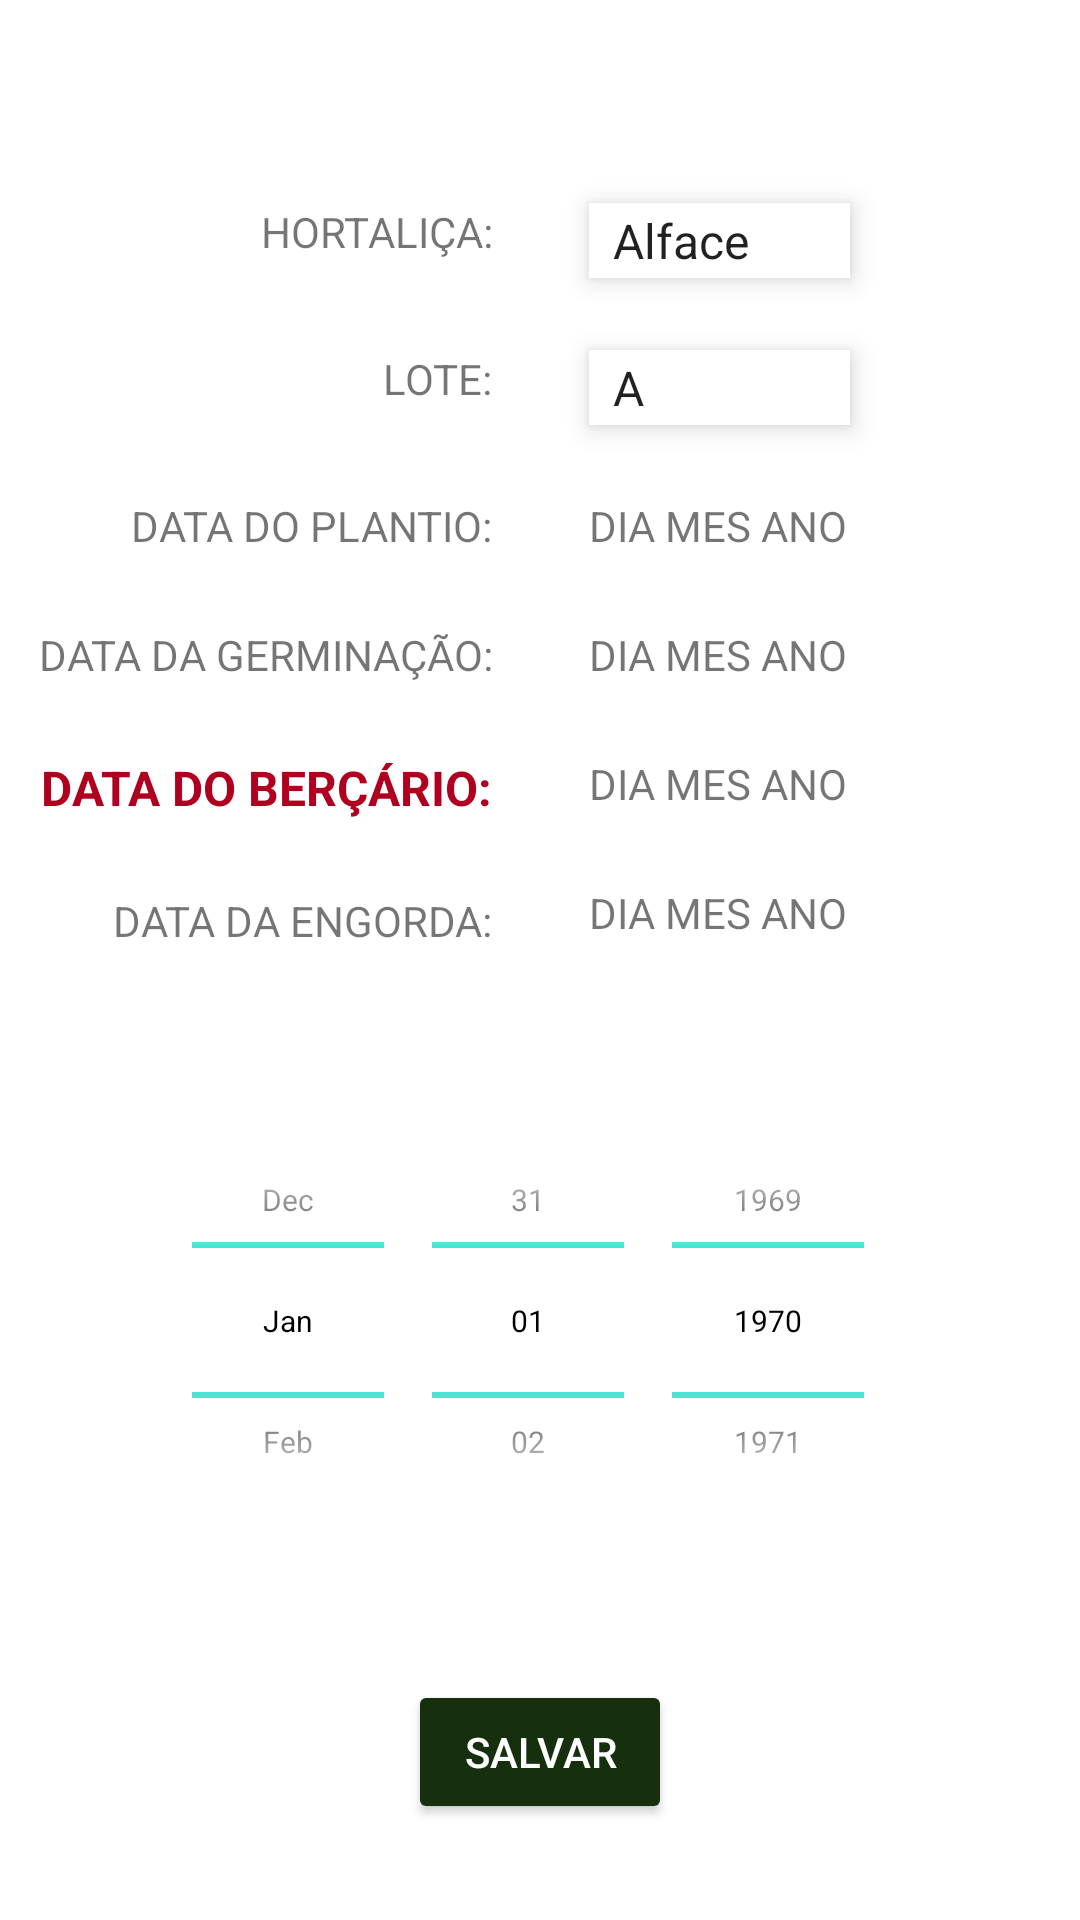

Produce the Android XML layout that renders to this screen, including the resource entries it uses.
<!-- AndroidManifest.xml: application theme Theme.HortaFire -->
<!-- res/layout/fragment_adolescer.xml -->
<?xml version="1.0" encoding="utf-8"?>
<androidx.constraintlayout.widget.ConstraintLayout xmlns:android="http://schemas.android.com/apk/res/android"
    xmlns:tools="http://schemas.android.com/tools"
    xmlns:app="http://schemas.android.com/apk/res-auto"
    android:id="@+id/linearLayout"
    android:layout_width="match_parent"
    android:layout_height="match_parent"
    tools:context=".FragmentAdolescer">

    


    <TextView
        android:id="@+id/hortalica_txt"
        android:layout_width="wrap_content"
        android:layout_height="18dp"
        android:text="HORTALIÇA:"
        android:textStyle="normal"
        app:layout_constraintEnd_toEndOf="@+id/lote_txt"
        app:layout_constraintTop_toTopOf="@+id/id_spinnerHortalica" />

    <Spinner
        android:id="@+id/id_spinnerHortalica"
        android:layout_width="87dp"
        android:layout_height="25dp"
        android:layout_marginBottom="24dp"
        android:background="@color/white"
        android:elevation="5dp"
        android:entries="@array/Hortalica"
        android:gravity="start"
        android:minHeight="48dp"
        android:popupElevation="10dp"
        android:textAlignment="textStart"
        android:textSize="5sp"
        app:layout_constraintBottom_toTopOf="@+id/id_spinnerLote"
        app:layout_constraintStart_toStartOf="@+id/id_spinnerLote"
        tools:ignore="TouchTargetSizeCheck" />

    <TextView
        android:id="@+id/lote_txt"
        android:layout_width="wrap_content"
        android:layout_height="wrap_content"
        android:text="LOTE:"
        android:textStyle="normal"
        app:layout_constraintEnd_toEndOf="@+id/plantio_txt"
        app:layout_constraintTop_toTopOf="@+id/id_spinnerLote" />

    <Spinner
        android:id="@+id/id_spinnerLote"
        android:layout_width="87dp"
        android:layout_height="25dp"
        android:layout_marginBottom="24dp"
        android:background="@color/white"
        android:elevation="5dp"
        android:entries="@array/Lote"
        android:gravity="start"
        android:minHeight="48dp"
        android:popupElevation="10dp"
        android:textAlignment="textStart"
        android:textSize="5sp"
        app:layout_constraintBottom_toTopOf="@+id/id_dataSemear"
        app:layout_constraintStart_toStartOf="@+id/id_dataSemear"
        tools:ignore="TouchTargetSizeCheck" />

    <TextView
        android:id="@+id/id_referencia"
        android:layout_width="wrap_content"
        android:layout_height="wrap_content"
        android:layout_marginBottom="300dp"
        android:text="1234"
        android:textAlignment="center"
        android:visibility="invisible"
        app:layout_constraintBottom_toBottomOf="parent"
        app:layout_constraintEnd_toEndOf="parent"
        app:layout_constraintHorizontal_bias="0.501"
        app:layout_constraintStart_toStartOf="parent"
        app:layout_constraintTop_toTopOf="parent"
        app:layout_constraintVertical_bias="0.516" />

    <DatePicker

        android:id="@+id/id_datePicker"
        android:layout_width="259dp"
        android:layout_height="153dp"
        android:calendarViewShown="false"
        android:datePickerMode="spinner"
        android:theme="@style/PickerEditText"
        app:layout_constraintBottom_toBottomOf="parent"
        app:layout_constraintEnd_toEndOf="parent"
        app:layout_constraintStart_toStartOf="parent"
        app:layout_constraintTop_toBottomOf="@+id/id_referencia"
        app:layout_constraintVertical_bias="0.592"
        tools:ignore="MissingConstraints">

    </DatePicker>

    <Button
        android:id="@+id/id_salvar"
        android:layout_width="wrap_content"
        android:layout_height="wrap_content"
        android:layout_marginBottom="32dp"
        android:elevation="5dp"
        android:onClick="salvar"
        android:text="Salvar"
        android:textColor="@android:color/white"
        app:backgroundTint="@color/purple_500"
        app:layout_constraintBottom_toBottomOf="parent"
        app:layout_constraintEnd_toEndOf="parent"
        app:layout_constraintStart_toStartOf="parent" />

    <TextView
        android:id="@+id/plantio_txt"
        android:layout_width="wrap_content"
        android:layout_height="wrap_content"
        android:text="DATA DO PLANTIO:"
        android:textSize="14sp"
        android:textStyle="normal"
        app:layout_constraintEnd_toStartOf="@+id/id_referencia"
        app:layout_constraintTop_toTopOf="@+id/id_referencia" />

    <TextView
        android:id="@+id/germina_txt"
        android:layout_width="wrap_content"
        android:layout_height="wrap_content"
        android:layout_marginTop="24dp"
        android:text="@string/data_da_germina"
        app:layout_constraintEnd_toEndOf="@+id/plantio_txt"
        app:layout_constraintTop_toBottomOf="@+id/plantio_txt" />

    <TextView
        android:id="@+id/berco_txt"
        android:layout_width="wrap_content"
        android:layout_height="wrap_content"
        android:layout_marginTop="24dp"
        android:text="DATA DO BERÇÁRIO:"
        android:textColor="@color/design_default_color_error"
        android:textSize="16sp"
        android:textStyle="bold"
        app:layout_constraintEnd_toEndOf="@+id/germina_txt"
        app:layout_constraintTop_toBottomOf="@+id/germina_txt" />

    <TextView
        android:id="@+id/engorda_txt"
        android:layout_width="wrap_content"
        android:layout_height="wrap_content"
        android:layout_marginTop="24dp"
        android:text="DATA DA ENGORDA:"
        app:layout_constraintEnd_toEndOf="@+id/berco_txt"
        app:layout_constraintTop_toBottomOf="@+id/berco_txt" />

    <TextView
        android:id="@+id/id_dataSemear"
        android:layout_width="wrap_content"
        android:layout_height="wrap_content"
        android:text="DIA MES ANO"
        app:layout_constraintStart_toEndOf="@+id/id_referencia"
        app:layout_constraintTop_toTopOf="@+id/id_referencia" />

    <TextView
        android:id="@+id/id_dataGerminar"
        android:layout_width="wrap_content"
        android:layout_height="wrap_content"
        android:layout_marginTop="24dp"
        android:text="DIA MES ANO"
        app:layout_constraintStart_toStartOf="@+id/id_dataSemear"
        app:layout_constraintTop_toBottomOf="@+id/id_dataSemear" />

    <TextView
        android:id="@+id/id_dataBerco"
        android:layout_width="wrap_content"
        android:layout_height="wrap_content"
        android:layout_marginTop="24dp"
        android:text="DIA MES ANO"
        app:layout_constraintStart_toStartOf="@+id/id_dataGerminar"
        app:layout_constraintTop_toBottomOf="@+id/id_dataGerminar" />

    <TextView
        android:id="@+id/id_dataEngorda"
        android:layout_width="wrap_content"
        android:layout_height="wrap_content"
        android:layout_marginTop="24dp"
        android:text="DIA MES ANO"
        app:layout_constraintStart_toStartOf="@+id/id_dataBerco"
        app:layout_constraintTop_toBottomOf="@+id/id_dataBerco" />
</androidx.constraintlayout.widget.ConstraintLayout>
<!-- resources referenced by this layout -->
<resources>
  <string-array name="Hortalica">
          <item>Alface</item>
          <item>Rúcula</item>
          <item>Salsa</item>
          <item>Agrião</item>
          <item>Outra</item>
      </string-array>
  <string-array name="Lote">
          <item>A</item>
          <item>B</item>
          <item>C</item>
          <item>D</item>
          <item>E</item>
          <item>F</item>
          <item>G</item>
          <item>H</item>
          <item>I</item>
      </string-array>
  <color name="purple_500">#16300E</color>
  <color name="white">#FFFFFFFF</color>
  <string name="data_da_germina">DATA DA GERMINAÇÃO:</string>
  <style name="PickerEditText" parent="ThemeOverlay.AppCompat.Dark">
          <item name="android:textSize">10sp</item>
          <item name="android:textColorPrimary">@color/black</item>
          
          <item name="colorControlNormal">@color/teal_200</item>
      </style>
  <style name="Theme.HortaFire" parent="Theme.MaterialComponents.DayNight.NoActionBar">
          
          <item name="colorPrimary">@color/purple_700</item>
          <item name="colorPrimaryVariant">@color/purple_500</item>
          <item name="colorOnPrimary">@color/design_default_color_on_primary</item>
          
          <item name="colorSecondary">@color/design_default_color_secondary</item>
          <item name="colorSecondaryVariant">@color/design_default_color_secondary_variant</item>
          <item name="colorOnSecondary">@color/design_default_color_on_secondary</item>
          
          <item name="android:statusBarColor" tools:targetApi="l">?attr/colorPrimaryVariant</item>
          <item name="android:itemTextAppearance">@style/myCustomMenuTextAppearance</item>
          
      </style>
  <color name="black">#FF000000</color>
  <color name="teal_200">#FF03DAC5</color>
  <color name="purple_700">#022B0B</color>
  <style name="myCustomMenuTextAppearance" parent="@android:style/TextAppearance.Widget.IconMenu.Item">
          <item name="android:textColor">@android:color/black</item>
      </style>
</resources>
